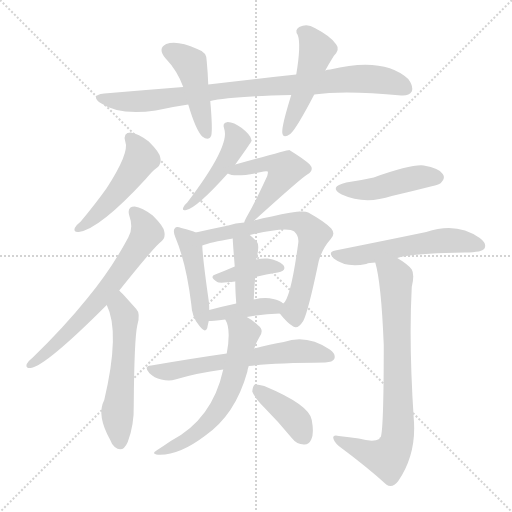
t = 0.00 s
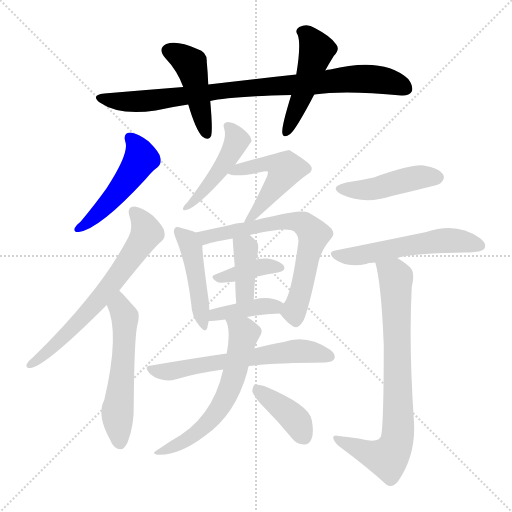
t = 2.60 s
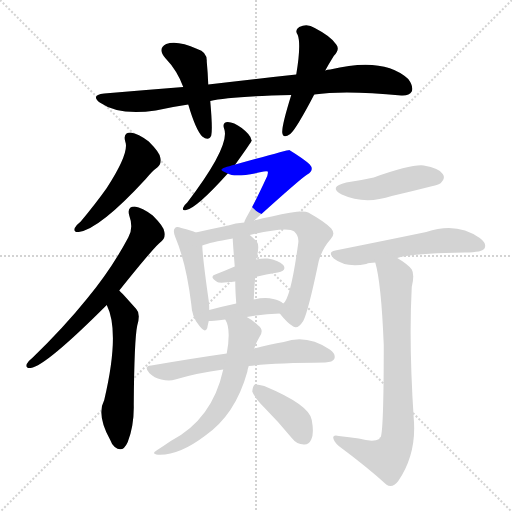
t = 5.20 s
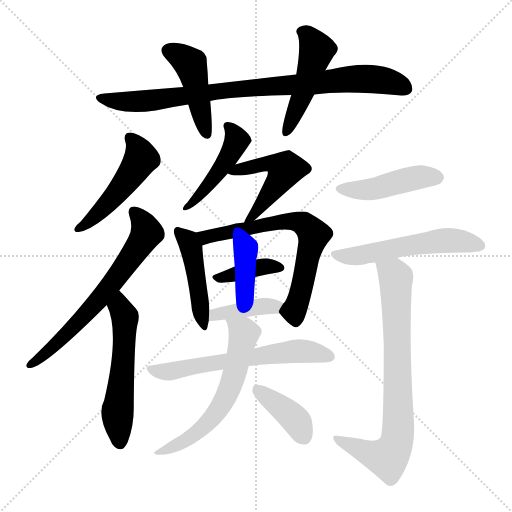
t = 7.80 s
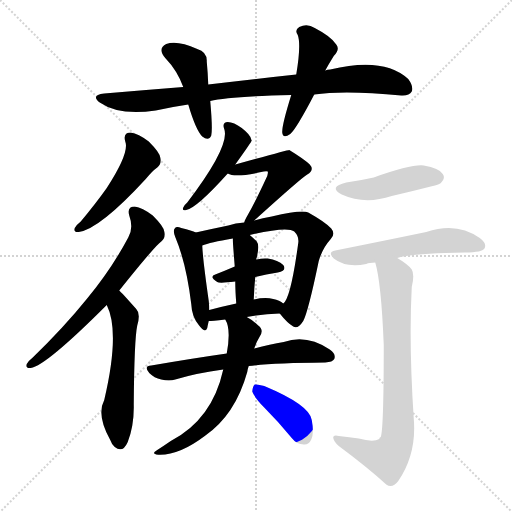
t = 10.40 s
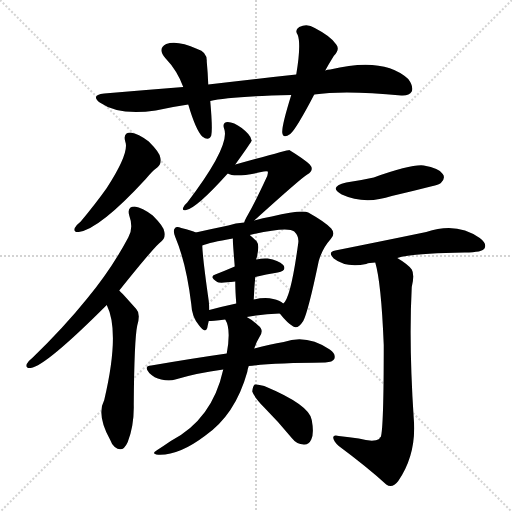
t = 13.00 s

The animated SVG that drew these frames (rendered in a browser with its animation timeline set to each time). Animation: 19 CSS @keyframes rules; one cycle of 13.00 s.

<svg version="1.1" viewBox="0 0 1024 1024" xmlns="http://www.w3.org/2000/svg">
  <g stroke="lightgray" stroke-dasharray="1,1" stroke-width="1" transform="scale(4, 4)">
    <line x1="0" y1="0" x2="256" y2="256"></line>
    <line x1="256" y1="0" x2="0" y2="256"></line>
    <line x1="128" y1="0" x2="128" y2="256"></line>
    <line x1="0" y1="128" x2="256" y2="128"></line>
  </g>
<g transform="scale(1, -1) translate(0, -900)">
   <style type="text/css">
    @keyframes keyframes0 {
      from {
       stroke: blue;
       stroke-dashoffset: 871;
       stroke-width: 128;
       }
       74% {
       animation-timing-function: step-end;
       stroke: blue;
       stroke-dashoffset: 0;
       stroke-width: 128;
       }
       to {
       stroke: black;
       stroke-width: 1024;
       }
       }
       #make-me-a-hanzi-animation-0 {
         animation: keyframes0 0.958822s both;
         animation-delay: 0.000000s;
         animation-timing-function: linear;
       }
    @keyframes keyframes1 {
      from {
       stroke: blue;
       stroke-dashoffset: 449;
       stroke-width: 128;
       }
       59% {
       animation-timing-function: step-end;
       stroke: blue;
       stroke-dashoffset: 0;
       stroke-width: 128;
       }
       to {
       stroke: black;
       stroke-width: 1024;
       }
       }
       #make-me-a-hanzi-animation-1 {
         animation: keyframes1 0.615397s both;
         animation-delay: 0.958822s;
         animation-timing-function: linear;
       }
    @keyframes keyframes2 {
      from {
       stroke: blue;
       stroke-dashoffset: 481;
       stroke-width: 128;
       }
       61% {
       animation-timing-function: step-end;
       stroke: blue;
       stroke-dashoffset: 0;
       stroke-width: 128;
       }
       to {
       stroke: black;
       stroke-width: 1024;
       }
       }
       #make-me-a-hanzi-animation-2 {
         animation: keyframes2 0.641439s both;
         animation-delay: 1.574219s;
         animation-timing-function: linear;
       }
    @keyframes keyframes3 {
      from {
       stroke: blue;
       stroke-dashoffset: 493;
       stroke-width: 128;
       }
       62% {
       animation-timing-function: step-end;
       stroke: blue;
       stroke-dashoffset: 0;
       stroke-width: 128;
       }
       to {
       stroke: black;
       stroke-width: 1024;
       }
       }
       #make-me-a-hanzi-animation-3 {
         animation: keyframes3 0.651204s both;
         animation-delay: 2.215658s;
         animation-timing-function: linear;
       }
    @keyframes keyframes4 {
      from {
       stroke: blue;
       stroke-dashoffset: 660;
       stroke-width: 128;
       }
       68% {
       animation-timing-function: step-end;
       stroke: blue;
       stroke-dashoffset: 0;
       stroke-width: 128;
       }
       to {
       stroke: black;
       stroke-width: 1024;
       }
       }
       #make-me-a-hanzi-animation-4 {
         animation: keyframes4 0.787109s both;
         animation-delay: 2.866862s;
         animation-timing-function: linear;
       }
    @keyframes keyframes5 {
      from {
       stroke: blue;
       stroke-dashoffset: 553;
       stroke-width: 128;
       }
       64% {
       animation-timing-function: step-end;
       stroke: blue;
       stroke-dashoffset: 0;
       stroke-width: 128;
       }
       to {
       stroke: black;
       stroke-width: 1024;
       }
       }
       #make-me-a-hanzi-animation-5 {
         animation: keyframes5 0.700033s both;
         animation-delay: 3.653971s;
         animation-timing-function: linear;
       }
    @keyframes keyframes6 {
      from {
       stroke: blue;
       stroke-dashoffset: 452;
       stroke-width: 128;
       }
       60% {
       animation-timing-function: step-end;
       stroke: blue;
       stroke-dashoffset: 0;
       stroke-width: 128;
       }
       to {
       stroke: black;
       stroke-width: 1024;
       }
       }
       #make-me-a-hanzi-animation-6 {
         animation: keyframes6 0.617839s both;
         animation-delay: 4.354004s;
         animation-timing-function: linear;
       }
    @keyframes keyframes7 {
      from {
       stroke: blue;
       stroke-dashoffset: 504;
       stroke-width: 128;
       }
       62% {
       animation-timing-function: step-end;
       stroke: blue;
       stroke-dashoffset: 0;
       stroke-width: 128;
       }
       to {
       stroke: black;
       stroke-width: 1024;
       }
       }
       #make-me-a-hanzi-animation-7 {
         animation: keyframes7 0.660156s both;
         animation-delay: 4.971842s;
         animation-timing-function: linear;
       }
    @keyframes keyframes8 {
      from {
       stroke: blue;
       stroke-dashoffset: 457;
       stroke-width: 128;
       }
       60% {
       animation-timing-function: step-end;
       stroke: blue;
       stroke-dashoffset: 0;
       stroke-width: 128;
       }
       to {
       stroke: black;
       stroke-width: 1024;
       }
       }
       #make-me-a-hanzi-animation-8 {
         animation: keyframes8 0.621908s both;
         animation-delay: 5.631999s;
         animation-timing-function: linear;
       }
    @keyframes keyframes9 {
      from {
       stroke: blue;
       stroke-dashoffset: 673;
       stroke-width: 128;
       }
       69% {
       animation-timing-function: step-end;
       stroke: blue;
       stroke-dashoffset: 0;
       stroke-width: 128;
       }
       to {
       stroke: black;
       stroke-width: 1024;
       }
       }
       #make-me-a-hanzi-animation-9 {
         animation: keyframes9 0.797689s both;
         animation-delay: 6.253906s;
         animation-timing-function: linear;
       }
    @keyframes keyframes10 {
      from {
       stroke: blue;
       stroke-dashoffset: 378;
       stroke-width: 128;
       }
       55% {
       animation-timing-function: step-end;
       stroke: blue;
       stroke-dashoffset: 0;
       stroke-width: 128;
       }
       to {
       stroke: black;
       stroke-width: 1024;
       }
       }
       #make-me-a-hanzi-animation-10 {
         animation: keyframes10 0.557617s both;
         animation-delay: 7.051595s;
         animation-timing-function: linear;
       }
    @keyframes keyframes11 {
      from {
       stroke: blue;
       stroke-dashoffset: 388;
       stroke-width: 128;
       }
       56% {
       animation-timing-function: step-end;
       stroke: blue;
       stroke-dashoffset: 0;
       stroke-width: 128;
       }
       to {
       stroke: black;
       stroke-width: 1024;
       }
       }
       #make-me-a-hanzi-animation-11 {
         animation: keyframes11 0.565755s both;
         animation-delay: 7.609212s;
         animation-timing-function: linear;
       }
    @keyframes keyframes12 {
      from {
       stroke: blue;
       stroke-dashoffset: 397;
       stroke-width: 128;
       }
       56% {
       animation-timing-function: step-end;
       stroke: blue;
       stroke-dashoffset: 0;
       stroke-width: 128;
       }
       to {
       stroke: black;
       stroke-width: 1024;
       }
       }
       #make-me-a-hanzi-animation-12 {
         animation: keyframes12 0.573079s both;
         animation-delay: 8.174967s;
         animation-timing-function: linear;
       }
    @keyframes keyframes13 {
      from {
       stroke: blue;
       stroke-dashoffset: 610;
       stroke-width: 128;
       }
       67% {
       animation-timing-function: step-end;
       stroke: blue;
       stroke-dashoffset: 0;
       stroke-width: 128;
       }
       to {
       stroke: black;
       stroke-width: 1024;
       }
       }
       #make-me-a-hanzi-animation-13 {
         animation: keyframes13 0.746419s both;
         animation-delay: 8.748047s;
         animation-timing-function: linear;
       }
    @keyframes keyframes14 {
      from {
       stroke: blue;
       stroke-dashoffset: 606;
       stroke-width: 128;
       }
       66% {
       animation-timing-function: step-end;
       stroke: blue;
       stroke-dashoffset: 0;
       stroke-width: 128;
       }
       to {
       stroke: black;
       stroke-width: 1024;
       }
       }
       #make-me-a-hanzi-animation-14 {
         animation: keyframes14 0.743164s both;
         animation-delay: 9.494466s;
         animation-timing-function: linear;
       }
    @keyframes keyframes15 {
      from {
       stroke: blue;
       stroke-dashoffset: 394;
       stroke-width: 128;
       }
       56% {
       animation-timing-function: step-end;
       stroke: blue;
       stroke-dashoffset: 0;
       stroke-width: 128;
       }
       to {
       stroke: black;
       stroke-width: 1024;
       }
       }
       #make-me-a-hanzi-animation-15 {
         animation: keyframes15 0.570638s both;
         animation-delay: 10.237630s;
         animation-timing-function: linear;
       }
    @keyframes keyframes16 {
      from {
       stroke: blue;
       stroke-dashoffset: 450;
       stroke-width: 128;
       }
       59% {
       animation-timing-function: step-end;
       stroke: blue;
       stroke-dashoffset: 0;
       stroke-width: 128;
       }
       to {
       stroke: black;
       stroke-width: 1024;
       }
       }
       #make-me-a-hanzi-animation-16 {
         animation: keyframes16 0.616211s both;
         animation-delay: 10.808268s;
         animation-timing-function: linear;
       }
    @keyframes keyframes17 {
      from {
       stroke: blue;
       stroke-dashoffset: 551;
       stroke-width: 128;
       }
       64% {
       animation-timing-function: step-end;
       stroke: blue;
       stroke-dashoffset: 0;
       stroke-width: 128;
       }
       to {
       stroke: black;
       stroke-width: 1024;
       }
       }
       #make-me-a-hanzi-animation-17 {
         animation: keyframes17 0.698405s both;
         animation-delay: 11.424479s;
         animation-timing-function: linear;
       }
    @keyframes keyframes18 {
      from {
       stroke: blue;
       stroke-dashoffset: 773;
       stroke-width: 128;
       }
       72% {
       animation-timing-function: step-end;
       stroke: blue;
       stroke-dashoffset: 0;
       stroke-width: 128;
       }
       to {
       stroke: black;
       stroke-width: 1024;
       }
       }
       #make-me-a-hanzi-animation-18 {
         animation: keyframes18 0.879069s both;
         animation-delay: 12.122884s;
         animation-timing-function: linear;
       }
</style>
<path d="M 628.5 711.0 Q 689.5 720.0 802.5 709.0 Q 818.5 708.0 823.5 717.0 Q 827.5 727.0 816.5 742.0 Q 767.5 787.0 660.5 761.0 Q 654.5 761.0 650.5 759.0 L 592.5 751.0 Q 508.5 742.0 416.5 731.0 L 366.5 726.0 Q 290.5 720.0 208.5 713.0 Q 180.5 710.0 199.5 695.0 Q 238.5 668.0 311.5 679.0 Q 342.5 686.0 376.5 691.0 L 420.5 698.0 Q 457.5 707.0 582.5 710.0 L 628.5 711.0 Z" fill="lightgray"></path> 
<path d="M 416.5 731.0 Q 415.5 756.0 413.5 777.0 Q 414.5 796.0 394.5 802.0 Q 354.5 820.0 332.5 812.0 Q 314.5 803.0 330.5 784.0 Q 354.5 759.0 366.5 726.0 L 376.5 691.0 Q 391.5 640.0 404.5 627.0 Q 417.5 617.0 422.5 629.0 Q 425.5 642.0 420.5 698.0 L 416.5 731.0 Z" fill="lightgray"></path> 
<path d="M 650.5 759.0 Q 657.5 772.0 667.5 788.0 Q 680.5 801.0 672.5 811.0 Q 662.5 827.0 629.5 844.0 Q 614.5 854.0 598.5 846.0 Q 588.5 840.0 595.5 830.0 Q 602.5 811.0 592.5 751.0 L 582.5 710.0 Q 563.5 649.0 564.5 635.0 Q 565.5 622.0 580.5 632.0 Q 592.5 642.0 628.5 711.0 L 650.5 759.0 Z" fill="lightgray"></path> 
<path d="M 250.5 617.0 Q 259.5 595.0 213.5 524.0 Q 191.5 493.0 161.5 457.0 Q 152.5 450.0 149.5 444.0 Q 146.5 435.0 157.5 436.0 Q 199.5 442.0 291.5 542.0 Q 304.5 558.0 314.5 565.0 Q 323.5 572.0 320.5 585.0 Q 319.5 595.0 297.5 617.0 Q 276.5 633.0 261.5 635.0 Q 245.5 635.0 250.5 617.0 Z" fill="lightgray"></path> 
<path d="M 238.5 319.0 Q 310.5 409.0 322.5 417.0 Q 331.5 424.0 328.5 437.0 Q 327.5 447.0 305.5 469.0 Q 284.5 485.0 269.5 487.0 Q 253.5 487.0 258.5 469.0 Q 267.5 444.0 256.5 425.0 Q 222.5 361.0 173.5 302.0 Q 127.5 245.0 65.5 185.0 Q 56.5 178.0 53.5 172.0 Q 50.5 163.0 61.5 164.0 Q 91.5 168.0 213.5 290.0 L 238.5 319.0 Z" fill="lightgray"></path> 
<path d="M 213.5 290.0 Q 240.5 236.0 208.5 100.0 Q 192.5 70.0 220.5 20.0 Q 223.5 11.0 229.5 6.0 Q 245.5 -7.0 255.5 16.0 Q 268.5 50.0 267.5 91.0 Q 268.5 221.0 274.5 249.0 Q 281.5 273.0 272.5 282.0 Q 256.5 300.0 245.5 312.0 Q 241.5 316.0 238.5 319.0 C 217.5 340.0 201.5 318.0 213.5 290.0 Z" fill="lightgray"></path> 
<path d="M 470.5 571.0 Q 503.5 617.0 503.5 619.0 Q 502.5 620.0 502.5 621.0 Q 501.5 630.0 483.5 644.0 Q 467.5 656.0 455.5 656.0 Q 443.5 655.0 448.5 642.0 Q 460.5 608.0 374.5 495.0 Q 367.5 489.0 366.5 485.0 Q 363.5 478.0 372.5 480.0 Q 393.5 484.0 455.5 553.0 L 470.5 571.0 Z" fill="lightgray"></path> 
<path d="M 508.5 459.0 Q 602.5 544.0 614.5 551.0 Q 629.5 560.0 619.5 571.0 Q 609.5 581.0 578.5 600.0 Q 575.5 600.0 470.5 571.0 C 441.5 563.0 433.5 561.0 455.5 553.0 Q 470.5 544.0 527.5 557.0 Q 533.5 558.0 535.5 557.0 Q 536.5 556.0 534.5 548.0 Q 510.5 496.0 495.5 470.0 Q 489.5 460.0 488.5 455.0 C 480.5 433.0 486.5 439.0 508.5 459.0 Z" fill="lightgray"></path> 
<path d="M 391.5 435.0 Q 384.5 439.0 362.5 444.0 Q 352.5 448.0 349.5 443.0 Q 345.5 439.0 350.5 426.0 Q 372.5 374.0 382.5 292.0 Q 383.5 267.0 397.5 250.0 Q 410.5 232.0 414.5 244.0 Q 415.5 250.0 417.5 258.0 L 418.5 280.0 Q 418.5 289.0 417.5 298.0 Q 405.5 382.0 404.5 409.0 C 403.5 430.0 403.5 430.0 391.5 435.0 Z" fill="lightgray"></path> 
<path d="M 559.5 273.0 Q 574.5 254.0 586.5 247.0 Q 595.5 241.0 606.5 258.0 Q 616.5 277.0 637.5 378.0 Q 644.5 403.0 661.5 422.0 Q 671.5 432.0 662.5 443.0 Q 650.5 456.0 616.5 475.0 Q 603.5 481.0 543.5 467.0 Q 525.5 464.0 508.5 459.0 L 488.5 455.0 Q 470.5 454.0 456.5 449.0 Q 422.5 442.0 391.5 435.0 C 362.5 428.0 375.5 400.0 404.5 409.0 Q 419.5 415.0 465.5 423.0 L 499.5 430.0 Q 575.5 448.0 588.5 437.0 Q 598.5 427.0 596.5 414.0 Q 581.5 303.0 566.5 293.0 C 556.5 277.0 556.5 277.0 559.5 273.0 Z" fill="lightgray"></path> 
<path d="M 510.5 346.0 Q 532.5 352.0 555.5 355.0 Q 574.5 359.0 566.5 370.0 Q 556.5 380.0 535.5 383.0 Q 525.5 384.0 512.5 381.0 L 469.5 367.0 Q 448.5 358.0 430.5 351.0 Q 417.5 347.0 434.5 336.0 Q 438.5 333.0 470.5 337.0 L 510.5 346.0 Z" fill="lightgray"></path> 
<path d="M 507.5 301.0 Q 508.5 326.0 510.5 346.0 L 512.5 381.0 Q 512.5 384.0 513.5 385.0 Q 519.5 410.0 513.5 417.0 Q 506.5 424.0 499.5 430.0 C 476.5 450.0 464.5 453.0 465.5 423.0 Q 465.5 416.0 469.5 367.0 L 470.5 337.0 Q 470.5 319.0 472.5 293.0 C 474.5 263.0 506.5 271.0 507.5 301.0 Z" fill="lightgray"></path> 
<path d="M 493.5 266.0 Q 527.5 272.0 559.5 273.0 C 589.5 274.0 589.5 274.0 566.5 293.0 Q 559.5 300.0 546.5 302.0 Q 530.5 306.0 507.5 301.0 L 472.5 293.0 Q 444.5 287.0 418.5 280.0 C 389.5 272.0 387.5 257.0 417.5 258.0 Q 423.5 258.0 450.5 261.0 L 493.5 266.0 Z" fill="lightgray"></path> 
<path d="M 497.5 168.0 Q 545.5 174.0 650.5 175.0 Q 665.5 176.0 668.5 182.0 Q 672.5 192.0 659.5 201.0 Q 613.5 232.0 567.5 216.0 Q 540.5 212.0 508.5 203.0 L 453.5 193.0 Q 383.5 183.0 302.5 169.0 Q 286.5 168.0 298.5 154.0 Q 308.5 144.0 322.5 141.0 Q 338.5 137.0 350.5 141.0 Q 393.5 154.0 446.5 161.0 L 497.5 168.0 Z" fill="lightgray"></path> 
<path d="M 446.5 161.0 Q 424.5 61.0 341.5 18.0 Q 328.5 9.0 314.5 0.0 Q 302.5 -7.0 312.5 -9.0 Q 355.5 -13.0 409.5 28.0 Q 470.5 70.0 494.5 156.0 Q 495.5 163.0 497.5 168.0 L 508.5 203.0 Q 512.5 216.0 519.5 227.0 Q 528.5 240.0 516.5 249.0 Q 503.5 261.0 493.5 266.0 C 467.5 282.0 438.5 289.0 450.5 261.0 Q 462.5 242.0 453.5 193.0 L 446.5 161.0 Z" fill="lightgray"></path> 
<path d="M 527.5 86.0 Q 555.5 58.0 583.5 24.0 Q 593.5 11.0 607.5 11.0 Q 617.5 10.0 622.5 21.0 Q 628.5 33.0 623.5 60.0 Q 619.5 90.0 528.5 128.0 Q 515.5 132.0 509.5 131.0 Q 505.5 128.0 504.5 117.0 Q 507.5 107.0 527.5 86.0 Z" fill="lightgray"></path> 
<path d="M 692.5 535.0 Q 655.5 526.0 683.5 511.0 Q 729.5 490.0 783.5 508.0 Q 822.5 517.0 861.5 527.0 Q 880.5 531.0 882.5 535.0 Q 891.5 544.0 885.5 552.0 Q 878.5 564.0 847.5 569.0 Q 823.5 572.0 747.5 545.0 Q 720.5 539.0 692.5 535.0 Z" fill="lightgray"></path> 
<path d="M 794.5 384.0 Q 819.5 393.0 929.5 395.0 Q 965.5 395.0 969.5 404.0 Q 973.5 414.0 959.5 424.0 Q 913.5 457.0 852.5 436.0 Q 765.5 418.0 670.5 399.0 Q 654.5 396.0 667.5 383.0 Q 691.5 364.0 732.5 372.0 Q 738.5 375.0 750.5 375.0 L 794.5 384.0 Z" fill="lightgray"></path> 
<path d="M 717.5 23.0 Q 699.5 26.0 677.5 28.0 Q 665.5 31.0 666.5 24.0 Q 667.5 17.0 677.5 8.0 Q 735.5 -35.0 772.5 -69.0 Q 784.5 -78.0 796.5 -62.0 Q 833.5 -8.0 827.5 63.0 Q 817.5 213.0 823.5 326.0 Q 829.5 351.0 823.5 361.0 Q 816.5 371.0 794.5 384.0 C 769.5 400.0 743.5 404.0 750.5 375.0 Q 762.5 335.0 767.5 210.0 Q 767.5 42.0 761.5 26.0 Q 758.5 25.0 758.5 22.0 Q 746.5 15.0 717.5 23.0 Z" fill="lightgray"></path> 
      <clipPath id="make-me-a-hanzi-clip-0">
      <path d="M 628.5 711.0 Q 689.5 720.0 802.5 709.0 Q 818.5 708.0 823.5 717.0 Q 827.5 727.0 816.5 742.0 Q 767.5 787.0 660.5 761.0 Q 654.5 761.0 650.5 759.0 L 592.5 751.0 Q 508.5 742.0 416.5 731.0 L 366.5 726.0 Q 290.5 720.0 208.5 713.0 Q 180.5 710.0 199.5 695.0 Q 238.5 668.0 311.5 679.0 Q 342.5 686.0 376.5 691.0 L 420.5 698.0 Q 457.5 707.0 582.5 710.0 L 628.5 711.0 Z" fill="lightgray"></path>
      </clipPath>
      <path clip-path="url(#make-me-a-hanzi-clip-0)" d="M 202.5 705.0 L 256.5 696.0 L 298.5 699.0 L 471.5 722.0 L 712.5 743.0 L 767.5 739.0 L 811.5 723.0 " fill="none" id="make-me-a-hanzi-animation-0" stroke-dasharray="743 1486" stroke-linecap="round"></path>

      <clipPath id="make-me-a-hanzi-clip-1">
      <path d="M 416.5 731.0 Q 415.5 756.0 413.5 777.0 Q 414.5 796.0 394.5 802.0 Q 354.5 820.0 332.5 812.0 Q 314.5 803.0 330.5 784.0 Q 354.5 759.0 366.5 726.0 L 376.5 691.0 Q 391.5 640.0 404.5 627.0 Q 417.5 617.0 422.5 629.0 Q 425.5 642.0 420.5 698.0 L 416.5 731.0 Z" fill="lightgray"></path>
      </clipPath>
      <path clip-path="url(#make-me-a-hanzi-clip-1)" d="M 338.5 798.0 L 380.5 772.0 L 413.5 632.0 " fill="none" id="make-me-a-hanzi-animation-1" stroke-dasharray="321 642" stroke-linecap="round"></path>

      <clipPath id="make-me-a-hanzi-clip-2">
      <path d="M 650.5 759.0 Q 657.5 772.0 667.5 788.0 Q 680.5 801.0 672.5 811.0 Q 662.5 827.0 629.5 844.0 Q 614.5 854.0 598.5 846.0 Q 588.5 840.0 595.5 830.0 Q 602.5 811.0 592.5 751.0 L 582.5 710.0 Q 563.5 649.0 564.5 635.0 Q 565.5 622.0 580.5 632.0 Q 592.5 642.0 628.5 711.0 L 650.5 759.0 Z" fill="lightgray"></path>
      </clipPath>
      <path clip-path="url(#make-me-a-hanzi-clip-2)" d="M 602.5 837.0 L 615.5 830.0 L 632.5 799.0 L 605.5 710.0 L 572.5 635.0 " fill="none" id="make-me-a-hanzi-animation-2" stroke-dasharray="353 706" stroke-linecap="round"></path>

      <clipPath id="make-me-a-hanzi-clip-3">
      <path d="M 250.5 617.0 Q 259.5 595.0 213.5 524.0 Q 191.5 493.0 161.5 457.0 Q 152.5 450.0 149.5 444.0 Q 146.5 435.0 157.5 436.0 Q 199.5 442.0 291.5 542.0 Q 304.5 558.0 314.5 565.0 Q 323.5 572.0 320.5 585.0 Q 319.5 595.0 297.5 617.0 Q 276.5 633.0 261.5 635.0 Q 245.5 635.0 250.5 617.0 Z" fill="lightgray"></path>
      </clipPath>
      <path clip-path="url(#make-me-a-hanzi-clip-3)" d="M 259.5 624.0 L 276.5 601.0 L 280.5 579.0 L 224.5 503.0 L 182.5 460.0 L 156.5 443.0 " fill="none" id="make-me-a-hanzi-animation-3" stroke-dasharray="365 730" stroke-linecap="round"></path>

      <clipPath id="make-me-a-hanzi-clip-4">
      <path d="M 238.5 319.0 Q 310.5 409.0 322.5 417.0 Q 331.5 424.0 328.5 437.0 Q 327.5 447.0 305.5 469.0 Q 284.5 485.0 269.5 487.0 Q 253.5 487.0 258.5 469.0 Q 267.5 444.0 256.5 425.0 Q 222.5 361.0 173.5 302.0 Q 127.5 245.0 65.5 185.0 Q 56.5 178.0 53.5 172.0 Q 50.5 163.0 61.5 164.0 Q 91.5 168.0 213.5 290.0 L 238.5 319.0 Z" fill="lightgray"></path>
      </clipPath>
      <path clip-path="url(#make-me-a-hanzi-clip-4)" d="M 267.5 476.0 L 286.5 455.0 L 293.5 434.0 L 283.5 416.0 L 192.5 293.0 L 145.5 243.0 L 60.5 171.0 " fill="none" id="make-me-a-hanzi-animation-4" stroke-dasharray="532 1064" stroke-linecap="round"></path>

      <clipPath id="make-me-a-hanzi-clip-5">
      <path d="M 213.5 290.0 Q 240.5 236.0 208.5 100.0 Q 192.5 70.0 220.5 20.0 Q 223.5 11.0 229.5 6.0 Q 245.5 -7.0 255.5 16.0 Q 268.5 50.0 267.5 91.0 Q 268.5 221.0 274.5 249.0 Q 281.5 273.0 272.5 282.0 Q 256.5 300.0 245.5 312.0 Q 241.5 316.0 238.5 319.0 C 217.5 340.0 201.5 318.0 213.5 290.0 Z" fill="lightgray"></path>
      </clipPath>
      <path clip-path="url(#make-me-a-hanzi-clip-5)" d="M 237.5 311.0 L 239.5 286.0 L 250.5 261.0 L 235.5 79.0 L 240.5 17.0 " fill="none" id="make-me-a-hanzi-animation-5" stroke-dasharray="425 850" stroke-linecap="round"></path>

      <clipPath id="make-me-a-hanzi-clip-6">
      <path d="M 470.5 571.0 Q 503.5 617.0 503.5 619.0 Q 502.5 620.0 502.5 621.0 Q 501.5 630.0 483.5 644.0 Q 467.5 656.0 455.5 656.0 Q 443.5 655.0 448.5 642.0 Q 460.5 608.0 374.5 495.0 Q 367.5 489.0 366.5 485.0 Q 363.5 478.0 372.5 480.0 Q 393.5 484.0 455.5 553.0 L 470.5 571.0 Z" fill="lightgray"></path>
      </clipPath>
      <path clip-path="url(#make-me-a-hanzi-clip-6)" d="M 459.5 645.0 L 472.5 618.0 L 461.5 592.0 L 398.5 507.0 L 373.5 487.0 " fill="none" id="make-me-a-hanzi-animation-6" stroke-dasharray="324 648" stroke-linecap="round"></path>

      <clipPath id="make-me-a-hanzi-clip-7">
      <path d="M 508.5 459.0 Q 602.5 544.0 614.5 551.0 Q 629.5 560.0 619.5 571.0 Q 609.5 581.0 578.5 600.0 Q 575.5 600.0 470.5 571.0 C 441.5 563.0 433.5 561.0 455.5 553.0 Q 470.5 544.0 527.5 557.0 Q 533.5 558.0 535.5 557.0 Q 536.5 556.0 534.5 548.0 Q 510.5 496.0 495.5 470.0 Q 489.5 460.0 488.5 455.0 C 480.5 433.0 486.5 439.0 508.5 459.0 Z" fill="lightgray"></path>
      </clipPath>
      <path clip-path="url(#make-me-a-hanzi-clip-7)" d="M 460.5 556.0 L 486.5 567.0 L 495.5 564.0 L 535.5 574.0 L 555.5 571.0 L 570.5 560.0 L 514.5 473.0 L 493.5 457.0 " fill="none" id="make-me-a-hanzi-animation-7" stroke-dasharray="376 752" stroke-linecap="round"></path>

      <clipPath id="make-me-a-hanzi-clip-8">
      <path d="M 391.5 435.0 Q 384.5 439.0 362.5 444.0 Q 352.5 448.0 349.5 443.0 Q 345.5 439.0 350.5 426.0 Q 372.5 374.0 382.5 292.0 Q 383.5 267.0 397.5 250.0 Q 410.5 232.0 414.5 244.0 Q 415.5 250.0 417.5 258.0 L 418.5 280.0 Q 418.5 289.0 417.5 298.0 Q 405.5 382.0 404.5 409.0 C 403.5 430.0 403.5 430.0 391.5 435.0 Z" fill="lightgray"></path>
      </clipPath>
      <path clip-path="url(#make-me-a-hanzi-clip-8)" d="M 356.5 438.0 L 381.5 406.0 L 406.5 248.0 " fill="none" id="make-me-a-hanzi-animation-8" stroke-dasharray="329 658" stroke-linecap="round"></path>

      <clipPath id="make-me-a-hanzi-clip-9">
      <path d="M 559.5 273.0 Q 574.5 254.0 586.5 247.0 Q 595.5 241.0 606.5 258.0 Q 616.5 277.0 637.5 378.0 Q 644.5 403.0 661.5 422.0 Q 671.5 432.0 662.5 443.0 Q 650.5 456.0 616.5 475.0 Q 603.5 481.0 543.5 467.0 Q 525.5 464.0 508.5 459.0 L 488.5 455.0 Q 470.5 454.0 456.5 449.0 Q 422.5 442.0 391.5 435.0 C 362.5 428.0 375.5 400.0 404.5 409.0 Q 419.5 415.0 465.5 423.0 L 499.5 430.0 Q 575.5 448.0 588.5 437.0 Q 598.5 427.0 596.5 414.0 Q 581.5 303.0 566.5 293.0 C 556.5 277.0 556.5 277.0 559.5 273.0 Z" fill="lightgray"></path>
      </clipPath>
      <path clip-path="url(#make-me-a-hanzi-clip-9)" d="M 399.5 431.0 L 417.5 426.0 L 557.5 457.0 L 607.5 452.0 L 627.5 431.0 L 600.5 311.0 L 587.5 279.0 L 591.5 261.0 " fill="none" id="make-me-a-hanzi-animation-9" stroke-dasharray="545 1090" stroke-linecap="round"></path>

      <clipPath id="make-me-a-hanzi-clip-10">
      <path d="M 510.5 346.0 Q 532.5 352.0 555.5 355.0 Q 574.5 359.0 566.5 370.0 Q 556.5 380.0 535.5 383.0 Q 525.5 384.0 512.5 381.0 L 469.5 367.0 Q 448.5 358.0 430.5 351.0 Q 417.5 347.0 434.5 336.0 Q 438.5 333.0 470.5 337.0 L 510.5 346.0 Z" fill="lightgray"></path>
      </clipPath>
      <path clip-path="url(#make-me-a-hanzi-clip-10)" d="M 439.5 345.0 L 521.5 366.0 L 558.5 364.0 " fill="none" id="make-me-a-hanzi-animation-10" stroke-dasharray="250 500" stroke-linecap="round"></path>

      <clipPath id="make-me-a-hanzi-clip-11">
      <path d="M 507.5 301.0 Q 508.5 326.0 510.5 346.0 L 512.5 381.0 Q 512.5 384.0 513.5 385.0 Q 519.5 410.0 513.5 417.0 Q 506.5 424.0 499.5 430.0 C 476.5 450.0 464.5 453.0 465.5 423.0 Q 465.5 416.0 469.5 367.0 L 470.5 337.0 Q 470.5 319.0 472.5 293.0 C 474.5 263.0 506.5 271.0 507.5 301.0 Z" fill="lightgray"></path>
      </clipPath>
      <path clip-path="url(#make-me-a-hanzi-clip-11)" d="M 471.5 420.0 L 491.5 403.0 L 489.5 316.0 L 476.5 302.0 " fill="none" id="make-me-a-hanzi-animation-11" stroke-dasharray="260 520" stroke-linecap="round"></path>

      <clipPath id="make-me-a-hanzi-clip-12">
      <path d="M 493.5 266.0 Q 527.5 272.0 559.5 273.0 C 589.5 274.0 589.5 274.0 566.5 293.0 Q 559.5 300.0 546.5 302.0 Q 530.5 306.0 507.5 301.0 L 472.5 293.0 Q 444.5 287.0 418.5 280.0 C 389.5 272.0 387.5 257.0 417.5 258.0 Q 423.5 258.0 450.5 261.0 L 493.5 266.0 Z" fill="lightgray"></path>
      </clipPath>
      <path clip-path="url(#make-me-a-hanzi-clip-12)" d="M 420.5 263.0 L 468.5 278.0 L 558.5 290.0 " fill="none" id="make-me-a-hanzi-animation-12" stroke-dasharray="269 538" stroke-linecap="round"></path>

      <clipPath id="make-me-a-hanzi-clip-13">
      <path d="M 497.5 168.0 Q 545.5 174.0 650.5 175.0 Q 665.5 176.0 668.5 182.0 Q 672.5 192.0 659.5 201.0 Q 613.5 232.0 567.5 216.0 Q 540.5 212.0 508.5 203.0 L 453.5 193.0 Q 383.5 183.0 302.5 169.0 Q 286.5 168.0 298.5 154.0 Q 308.5 144.0 322.5 141.0 Q 338.5 137.0 350.5 141.0 Q 393.5 154.0 446.5 161.0 L 497.5 168.0 Z" fill="lightgray"></path>
      </clipPath>
      <path clip-path="url(#make-me-a-hanzi-clip-13)" d="M 310.5 159.0 L 341.5 157.0 L 592.5 198.0 L 629.5 196.0 L 659.5 187.0 " fill="none" id="make-me-a-hanzi-animation-13" stroke-dasharray="482 964" stroke-linecap="round"></path>

      <clipPath id="make-me-a-hanzi-clip-14">
      <path d="M 446.5 161.0 Q 424.5 61.0 341.5 18.0 Q 328.5 9.0 314.5 0.0 Q 302.5 -7.0 312.5 -9.0 Q 355.5 -13.0 409.5 28.0 Q 470.5 70.0 494.5 156.0 Q 495.5 163.0 497.5 168.0 L 508.5 203.0 Q 512.5 216.0 519.5 227.0 Q 528.5 240.0 516.5 249.0 Q 503.5 261.0 493.5 266.0 C 467.5 282.0 438.5 289.0 450.5 261.0 Q 462.5 242.0 453.5 193.0 L 446.5 161.0 Z" fill="lightgray"></path>
      </clipPath>
      <path clip-path="url(#make-me-a-hanzi-clip-14)" d="M 457.5 259.0 L 487.5 233.0 L 470.5 154.0 L 454.5 111.0 L 433.5 75.0 L 393.5 34.0 L 318.5 -6.0 " fill="none" id="make-me-a-hanzi-animation-14" stroke-dasharray="478 956" stroke-linecap="round"></path>

      <clipPath id="make-me-a-hanzi-clip-15">
      <path d="M 527.5 86.0 Q 555.5 58.0 583.5 24.0 Q 593.5 11.0 607.5 11.0 Q 617.5 10.0 622.5 21.0 Q 628.5 33.0 623.5 60.0 Q 619.5 90.0 528.5 128.0 Q 515.5 132.0 509.5 131.0 Q 505.5 128.0 504.5 117.0 Q 507.5 107.0 527.5 86.0 Z" fill="lightgray"></path>
      </clipPath>
      <path clip-path="url(#make-me-a-hanzi-clip-15)" d="M 513.5 122.0 L 585.5 66.0 L 608.5 25.0 " fill="none" id="make-me-a-hanzi-animation-15" stroke-dasharray="266 532" stroke-linecap="round"></path>

      <clipPath id="make-me-a-hanzi-clip-16">
      <path d="M 692.5 535.0 Q 655.5 526.0 683.5 511.0 Q 729.5 490.0 783.5 508.0 Q 822.5 517.0 861.5 527.0 Q 880.5 531.0 882.5 535.0 Q 891.5 544.0 885.5 552.0 Q 878.5 564.0 847.5 569.0 Q 823.5 572.0 747.5 545.0 Q 720.5 539.0 692.5 535.0 Z" fill="lightgray"></path>
      </clipPath>
      <path clip-path="url(#make-me-a-hanzi-clip-16)" d="M 684.5 524.0 L 744.5 522.0 L 827.5 544.0 L 875.5 545.0 " fill="none" id="make-me-a-hanzi-animation-16" stroke-dasharray="322 644" stroke-linecap="round"></path>

      <clipPath id="make-me-a-hanzi-clip-17">
      <path d="M 794.5 384.0 Q 819.5 393.0 929.5 395.0 Q 965.5 395.0 969.5 404.0 Q 973.5 414.0 959.5 424.0 Q 913.5 457.0 852.5 436.0 Q 765.5 418.0 670.5 399.0 Q 654.5 396.0 667.5 383.0 Q 691.5 364.0 732.5 372.0 Q 738.5 375.0 750.5 375.0 L 794.5 384.0 Z" fill="lightgray"></path>
      </clipPath>
      <path clip-path="url(#make-me-a-hanzi-clip-17)" d="M 669.5 391.0 L 722.5 389.0 L 881.5 419.0 L 907.5 420.0 L 960.5 409.0 " fill="none" id="make-me-a-hanzi-animation-17" stroke-dasharray="423 846" stroke-linecap="round"></path>

      <clipPath id="make-me-a-hanzi-clip-18">
      <path d="M 717.5 23.0 Q 699.5 26.0 677.5 28.0 Q 665.5 31.0 666.5 24.0 Q 667.5 17.0 677.5 8.0 Q 735.5 -35.0 772.5 -69.0 Q 784.5 -78.0 796.5 -62.0 Q 833.5 -8.0 827.5 63.0 Q 817.5 213.0 823.5 326.0 Q 829.5 351.0 823.5 361.0 Q 816.5 371.0 794.5 384.0 C 769.5 400.0 743.5 404.0 750.5 375.0 Q 762.5 335.0 767.5 210.0 Q 767.5 42.0 761.5 26.0 Q 758.5 25.0 758.5 22.0 Q 746.5 15.0 717.5 23.0 Z" fill="lightgray"></path>
      </clipPath>
      <path clip-path="url(#make-me-a-hanzi-clip-18)" d="M 758.5 373.0 L 788.5 350.0 L 792.5 339.0 L 793.5 16.0 L 773.5 -16.0 L 673.5 22.0 " fill="none" id="make-me-a-hanzi-animation-18" stroke-dasharray="645 1290" stroke-linecap="round"></path>

</g>
</svg>
